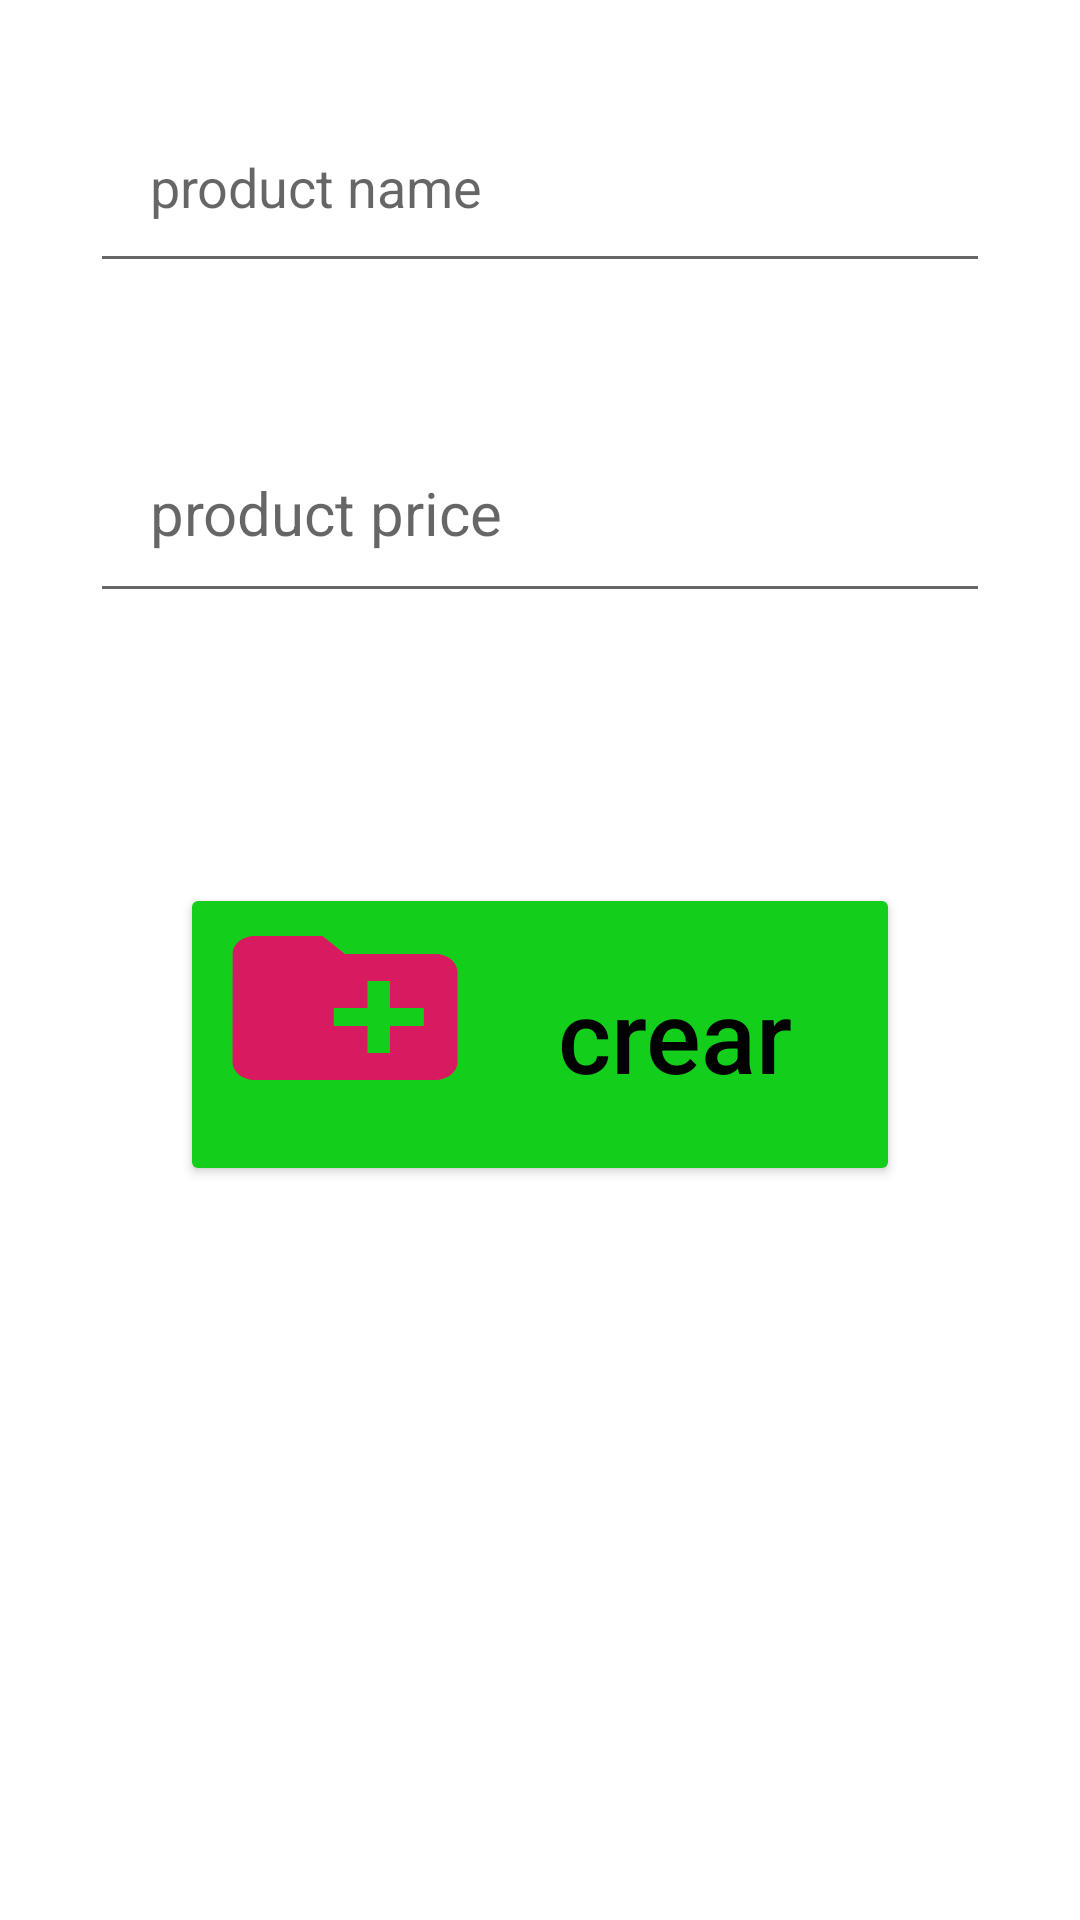

Produce the Android XML layout that renders to this screen, including the resource entries it uses.
<!-- AndroidManifest.xml: application theme Theme.App_CRUD -->
<!-- res/layout/activity_create.xml -->
<?xml version="1.0" encoding="utf-8"?>
<LinearLayout xmlns:android="http://schemas.android.com/apk/res/android"
    xmlns:app="http://schemas.android.com/apk/res-auto"
    xmlns:tools="http://schemas.android.com/tools"
    android:layout_width="match_parent"
    android:layout_height="match_parent"
    android:orientation="vertical"
    android:padding="20dp"
    tools:context=".activities.CreateActivity">

    <EditText
        android:id="@+id/nameText"
        android:layout_width="match_parent"
        android:layout_height="wrap_content"
        android:layout_margin="10dp"
        android:layout_marginTop="80dp"
        android:hint="product name"
        android:padding="20dp"
        android:paddingTop="50dp" />

    <Space
        android:layout_width="360dp"
        android:layout_height="23dp" />

    <EditText
        android:id="@+id/priceText"
        android:layout_width="match_parent"
        android:layout_height="wrap_content"
        android:layout_margin="10dp"
        android:hint="product price"
        android:inputType="number"
        android:padding="20dp"
        android:paddingTop="50dp"
        android:textSize="20sp" />

    <Button


        android:id="@+id/createButton"
        android:layout_width="240dp"
        android:layout_height="101dp"
        android:layout_marginLeft="40dp"
        android:layout_marginTop="80dp"
        android:backgroundTint="@color/green"
        android:drawableLeft="@drawable/ic_baseline_create_new_folder_24"
        android:padding="10dp"
        android:text="crear"
        android:textAppearance="@style/TextAppearance.AppCompat.Body2"
        android:textColor="@color/black"
        android:textSize="34sp"
        app:cornerRadius="40dp"
        tools:visibility="visible" />


</LinearLayout>
<!-- resources referenced by this layout -->
<resources>
  <color name="black">#FF000000</color>
  <color name="green">#13CF1B</color>
  <!-- drawable ic_baseline_create_new_folder_24 (drawable) -->
  <vector android:height="90dp" android:tint="#D81B60"
      android:viewportHeight="30" android:viewportWidth="24"
      android:width="90dp" xmlns:android="http://schemas.android.com/apk/res/android">
      <path android:fillColor="@android:color/white" android:pathData="M20,6h-8l-2,-2L4,4c-1.11,0 -1.99,0.89 -1.99,2L2,18c0,1.11 0.89,2 2,2h16c1.11,0 2,-0.89 2,-2L22,8c0,-1.11 -0.89,-2 -2,-2zM19,14h-3v3h-2v-3h-3v-2h3L14,9h2v3h3v2z"/>
  </vector>
  <style name="Theme.App_CRUD" parent="Theme.MaterialComponents.DayNight.DarkActionBar">
          
          <item name="colorPrimary">@color/purple_500</item>
          <item name="colorPrimaryVariant">@color/purple_700</item>
          <item name="colorOnPrimary">@color/white</item>
          
          <item name="colorSecondary">@color/teal_200</item>
          <item name="colorSecondaryVariant">@color/teal_700</item>
          <item name="colorOnSecondary">@color/black</item>
          
          <item name="android:statusBarColor">?attr/colorPrimaryVariant</item>
          
      </style>
  <color name="purple_500">#ED095C</color>
  <color name="purple_700">#FF3700B3</color>
  <color name="white">#FFFFFFFF</color>
  <color name="teal_200">#FF03DAC5</color>
  <color name="teal_700">#FF018786</color>
</resources>
